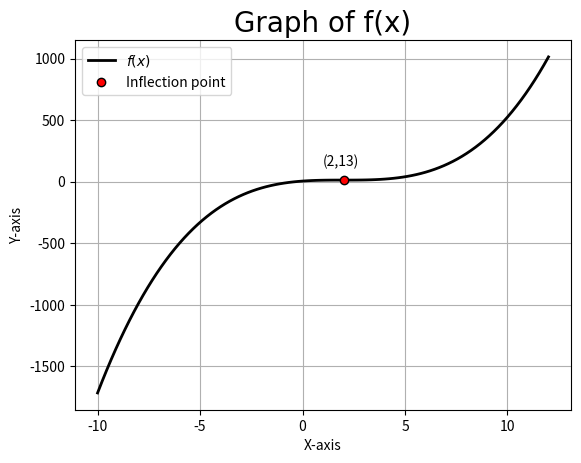

Reproduce this figure in Python.
# ICSE 2019 CLASS 12
# Question 1(vi)
""" Problem Statement
Prove that the function f(x) = x^3 - 6x^2 + 12x + 5 is increasing on R
"""

import matplotlib.pyplot as plt
import numpy as np

# input parameters 
x = np.linspace(-10, 12, 100)

# The function y = x^3 - 6x^2 + 12x + 5
y = x*x*x - 6*x*x + 12*x + 5

# Plotting the function 
plt.plot(x, y, color="black", linestyle="-", linewidth=2, label='$f(x)$')

# Preparing to plot the inflection point:
x2 = 2
y2 = x2*x2*x2 - 6*x2*x2 + 12*x2 + 5

# Displaying the inflection point
plt.plot(x2, y2, color="none", marker='o', markersize=6, markerfacecolor='r', label='Inflection point')
plt.annotate("(2,13)", [1, 126])


plt.xlabel('X-axis')
plt.ylabel('Y-axis')
plt.title('Graph of f(x)', fontdict={'fontname': 'Comic Sans MS', 'fontsize': 20})
plt.grid()
plt.legend(loc='best')
# plt.savefig('mygraph.png', dpi=300)
plt.show()
